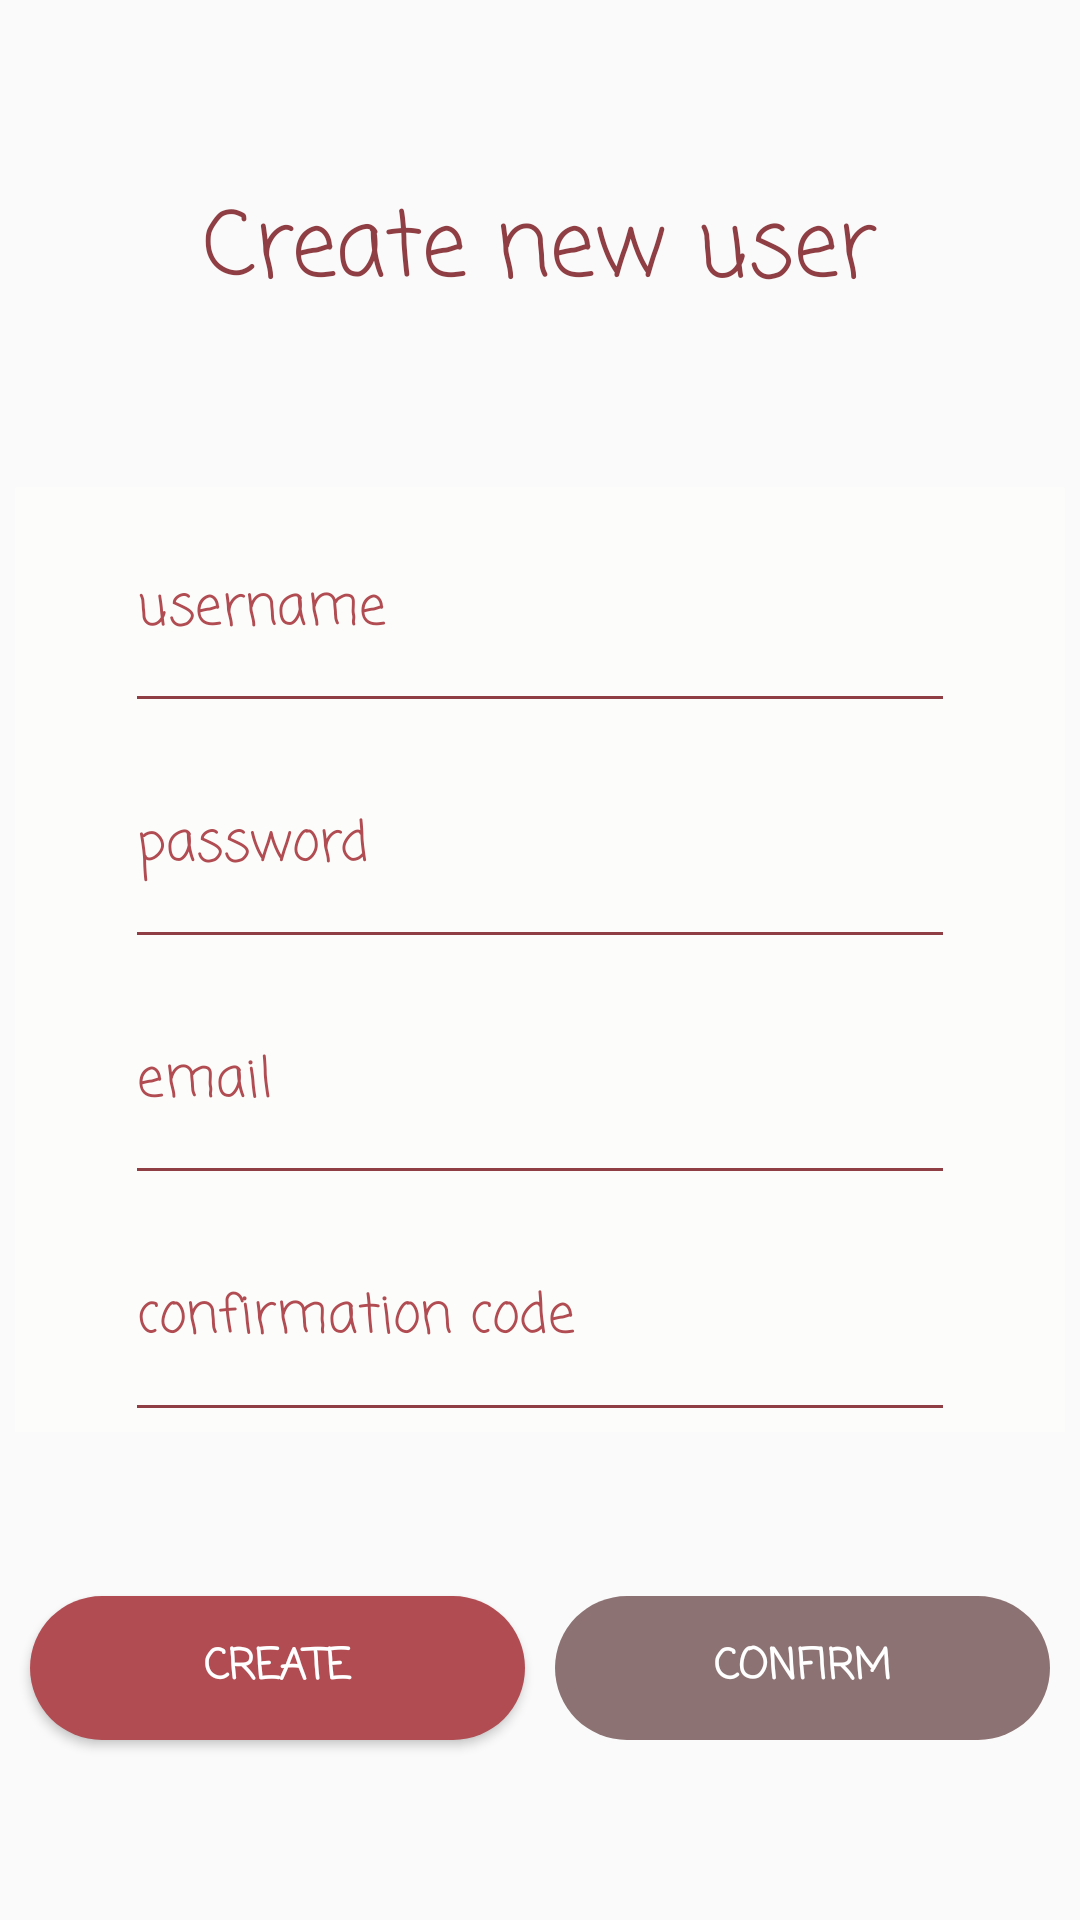

The Android layout XML behind this screen, and the referenced resources:
<!-- AndroidManifest.xml: application theme AppTheme -->
<!-- res/layout/activity_new_user.xml -->
<?xml version="1.0" encoding="utf-8"?>
<androidx.constraintlayout.widget.ConstraintLayout xmlns:android="http://schemas.android.com/apk/res/android"
    xmlns:app="http://schemas.android.com/apk/res-auto"
    xmlns:tools="http://schemas.android.com/tools"
    android:layout_width="match_parent"
    android:layout_height="match_parent"
    android:background="@drawable/background"
    tools:context=".NewUserActivity">

    <LinearLayout
        android:layout_width="match_parent"
        android:layout_height="match_parent"
        android:layout_margin="5dp"
        android:orientation="vertical">

        <TextView
            android:id="@+id/textView2"
            android:layout_width="match_parent"
            android:layout_height="0dp"
            android:layout_weight="1"
            android:fontFamily="casual"
            android:gravity="center"
            android:text="Create new user"
            android:textColor="@color/baseColor"
            android:textSize="30sp" />

        <LinearLayout
            android:layout_width="match_parent"
            android:layout_height="0dp"
            android:layout_weight="2"
            android:background="@color/blurBackground"
            android:gravity="center"
            android:orientation="vertical">

            <EditText
                android:id="@+id/usernameSignIn"
                android:layout_width="wrap_content"
                android:layout_height="0dp"
                android:layout_gravity="center"
                android:layout_weight="1"
                android:backgroundTint="@color/baseColor"
                android:ems="10"
                android:fontFamily="casual"
                android:hint="username"
                android:inputType="textPersonName"
                android:textColorHint="@color/buttonColor"
                android:textSize="18sp" />

            <EditText
                android:id="@+id/passwordSignIn"
                android:layout_width="wrap_content"
                android:layout_height="0dp"
                android:layout_gravity="center"
                android:layout_weight="1"
                android:backgroundTint="@color/baseColor"
                android:ems="10"
                android:fontFamily="casual"
                android:hint="password"
                android:inputType="textPassword"
                android:textColorHint="@color/buttonColor"
                android:textSize="18sp" />

            <EditText
                android:id="@+id/email"
                android:layout_width="wrap_content"
                android:layout_height="0dp"
                android:layout_gravity="center"
                android:layout_weight="1"
                android:backgroundTint="@color/baseColor"
                android:ems="10"
                android:fontFamily="casual"
                android:hint="email"
                android:inputType="text"
                android:textColorHint="@color/buttonColor"
                android:textSize="18sp" />

            <EditText
                android:id="@+id/confirmationCode"
                android:layout_width="wrap_content"
                android:layout_height="0dp"
                android:layout_gravity="center"
                android:layout_weight="1"
                android:backgroundTint="@color/baseColor"
                android:ems="10"
                android:enabled="false"
                android:fontFamily="casual"
                android:hint="confirmation code"
                android:inputType="textPersonName"
                android:textColorHint="@color/buttonColor"
                android:textSize="18sp" />

        </LinearLayout>

        <LinearLayout
            android:layout_width="match_parent"
            android:layout_height="0dp"
            android:layout_weight="1"
            android:gravity="center"
            android:orientation="horizontal">

            <Button
                android:id="@+id/createUserBtn"
                android:layout_width="wrap_content"
                android:layout_height="wrap_content"
                android:layout_marginLeft="5dp"
                android:layout_marginRight="5dp"
                android:layout_weight="1"
                android:background="@drawable/button_style"
                android:fontFamily="casual"
                android:gravity="center"
                android:onClick="signUp"
                android:text="Create"
                android:textColor="@android:color/white"
                android:textStyle="bold" />

            <Button
                android:id="@+id/confirmUserBtn"
                android:layout_width="wrap_content"
                android:layout_height="wrap_content"
                android:layout_marginLeft="5dp"
                android:layout_marginRight="5dp"
                android:layout_weight="1"
                android:background="@drawable/button_style"
                android:enabled="false"
                android:fontFamily="casual"
                android:onClick="confirmCode"
                android:text="Confirm"
                android:textColor="@android:color/white"
                android:textStyle="bold" />

        </LinearLayout>

    </LinearLayout>
</androidx.constraintlayout.widget.ConstraintLayout>
<!-- resources referenced by this layout -->
<resources>
  <color name="baseColor">#8f3f44</color>
  <color name="blurBackground">#a6fefffa</color>
  <color name="buttonColor">#b04c52</color>
  <!-- drawable button_style (drawable-v24) -->
  <?xml version="1.0" encoding="utf-8"?>
  <selector xmlns:android="http://schemas.android.com/apk/res/android"  android:shape="rectangle">
  
      <item android:state_pressed="true">
          <shape android:shape="oval">
              <gradient android:angle="135" android:endColor="@color/buttonPressed" android:startColor="@color/buttonPressed" />
              <corners android:radius="20dp"/>
          </shape>
      </item>
  
      <item android:state_enabled="false">
          <shape android:shape="rectangle">
              <gradient android:angle="225" android:endColor="@color/disabledButton" android:startColor="@color/disabledButton" />
              <corners android:radius="30dp" />
          </shape>
  
      </item>
  
      <item>
          <shape android:shape="rectangle">
              <gradient android:angle="225" android:endColor="@color/buttonColor" android:startColor="@color/buttonColor" />
              <corners android:radius="30dp" />
          </shape>
  
      </item>
  
  
  
  
  
  </selector >
  <style name="AppTheme" parent="Theme.AppCompat.Light.DarkActionBar">
          
          <item name="colorPrimary">@color/baseColor</item>
          <item name="colorPrimaryDark">@color/colorPrimaryDark</item>
          <item name="colorAccent">@color/themeBlue</item>
      </style>
  <color name="buttonPressed">#ed727a</color>
  <color name="disabledButton">#8c7273</color>
  <color name="colorPrimaryDark">#00574B</color>
  <color name="themeBlue">#1c574f</color>
</resources>
